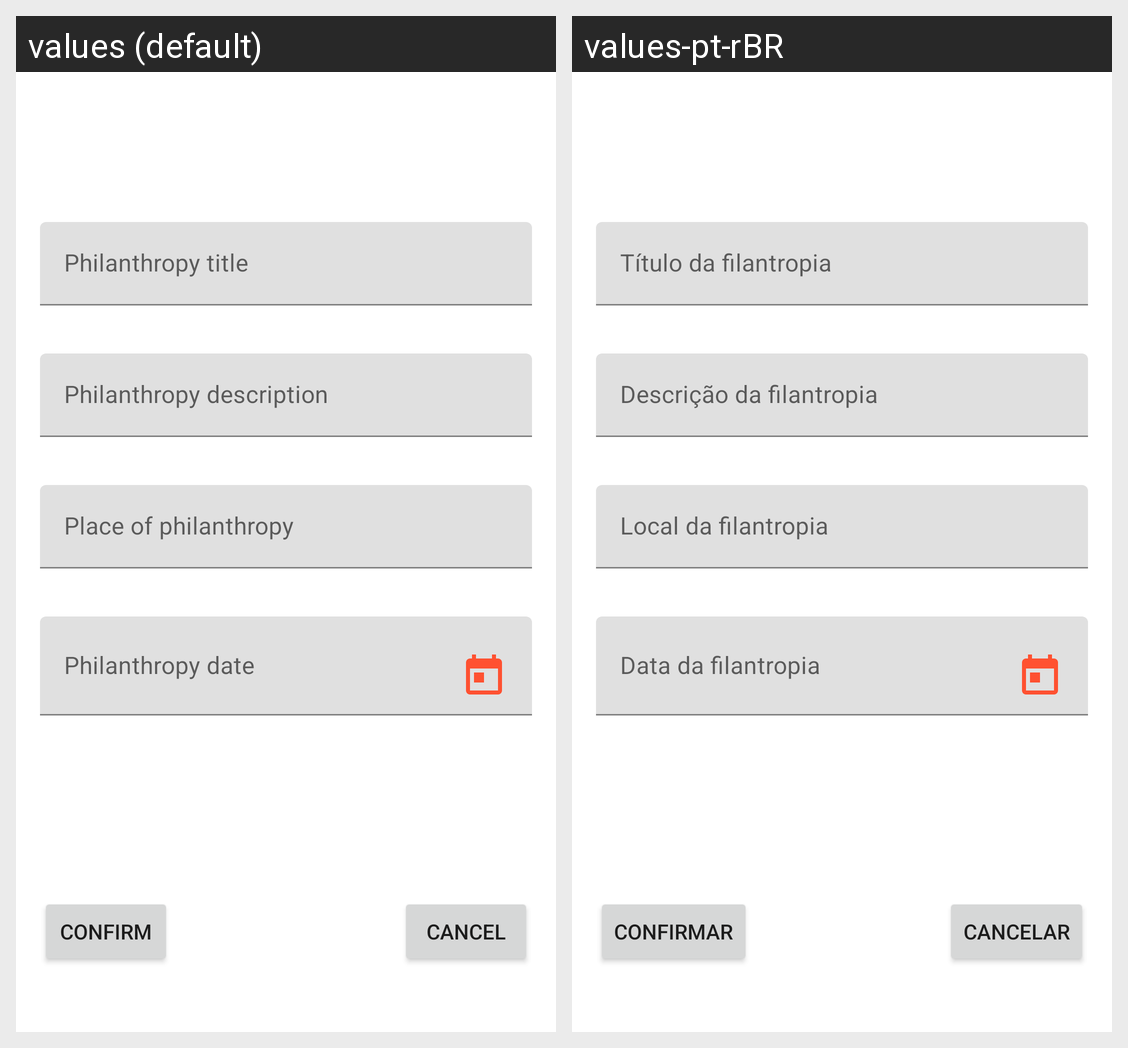

The same Android screen rendered under two of its app's locales, left to right. List the strings drawn on it with the default value and each locale's translation.
Android screen res/layout/activity_philanthropies.xml rendered under 2 locales, left to right: values (default), values-pt-rBR. Device: Nexus 5 (rendered at 1080×1920; each locale shown at half size, 540×960, under a caption strip naming it); theme AppTheme.
Strings drawn on this screen, with the default value and each locale's value (text and hints the layout hard-codes, and strings that could not be matched under every locale, appear in the picture but are not listed):

philanthropy_title
  values: Philanthropy title
  values-pt-rBR: Título da filantropia

philanthropy_description
  values: Philanthropy description
  values-pt-rBR: Descrição da filantropia

philanthropy_place
  values: Place of philanthropy
  values-pt-rBR: Local da filantropia

philanthropy_date
  values: Philanthropy date
  values-pt-rBR: Data da filantropia

btn_confirm
  values: Confirm
  values-pt-rBR: Confirmar

btn_cancel
  values: Cancel
  values-pt-rBR: Cancelar
